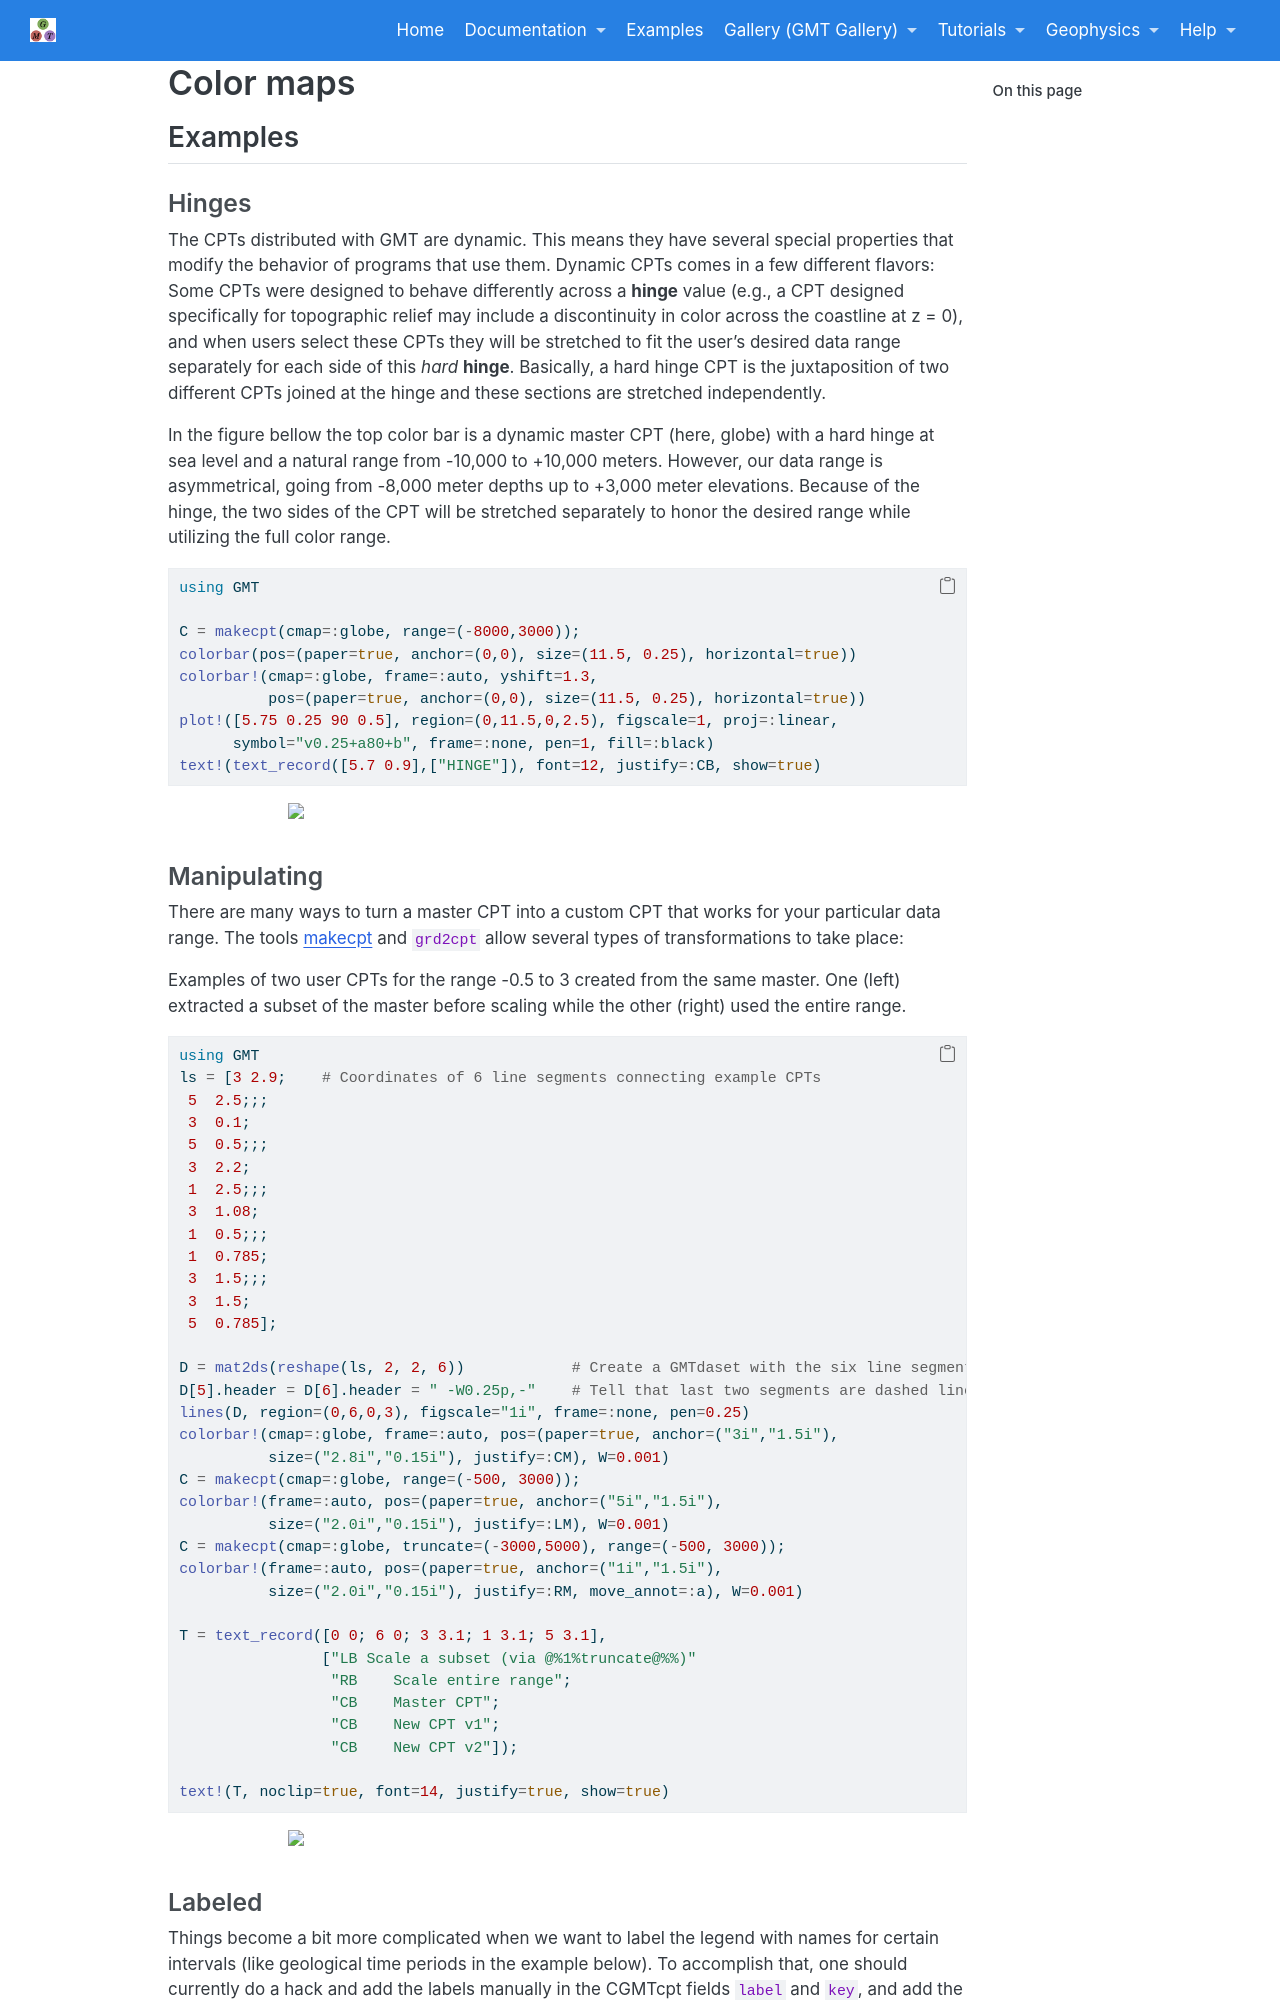

repository: joa-quim/GMTjl_doc · page: examples/CPTs/01_cpt_hinge.html · generator: jekyll

# Color maps

## Examples

### Hinges

The CPTs distributed with GMT are dynamic. This means they have several special properties that modify
the behavior of programs that use them. Dynamic CPTs comes in a few different flavors: Some CPTs were
designed to behave differently across a **hinge** value (e.g., a CPT designed specifically for topographic
relief may include a discontinuity in color across the coastline at z = 0), and when users select these
CPTs they will be stretched to fit the user’s desired data range separately for each side of this *hard*
**hinge**. Basically, a hard hinge CPT is the juxtaposition of two different CPTs joined at the hinge
and these sections are stretched independently.

In the figure bellow the top color bar is a dynamic master CPT (here, globe) with a hard hinge at sea
level and a natural range from -10,000 to +10,000 meters. However, our data range is asymmetrical,
going from -8,000 meter depths up to +3,000 meter elevations. Because of the hinge, the two sides of the
CPT will be stretched separately to honor the desired range while utilizing the full color range.

\begin{examplefig}{}
```julia
using GMT

C = makecpt(cmap=:globe, range=(-8000,3000));
colorbar(pos=(paper=true, anchor=(0,0), size=(11.5, 0.25), horizontal=true))
colorbar!(cmap=:globe, frame=:auto, yshift=1.3,
          pos=(paper=true, anchor=(0,0), size=(11.5, 0.25), horizontal=true))
plot!([5.75 0.25 90 0.5], region=(0,11.5,0,2.5), figscale=1, proj=:linear,
      symbol="v0.25+a80+b", frame=:none, pen=1, fill=:black)
text!(text_record([5.7 0.9],["HINGE"]), font=12, justify=:CB, show=true)
```
\end{examplefig}



### Manipulating

There are many ways to turn a master CPT into a custom CPT that works for your particular data range.
The tools \myreflink{makecpt} and `grd2cpt` allow several types of transformations to take place:

Examples of two user CPTs for the range -0.5 to 3 created from the same master. One (left) extracted a
subset of the master before scaling while the other (right) used the entire range.

\begin{examplefig}{}
```julia
using GMT
ls = [3	2.9;	# Coordinates of 6 line segments connecting example CPTs
 5	2.5;;;
 3	0.1;
 5	0.5;;;
 3	2.2;
 1	2.5;;;
 3	1.08;
 1	0.5;;;
 1	0.785;
 3	1.5;;;
 3	1.5;
 5	0.785];

D = mat2ds(reshape(ls, 2, 2, 6))            # Create a GMTdaset with the six line segments
D[5].header = D[6].header = " -W0.25p,-"    # Tell that last two segments are dashed lines 
lines(D, region=(0,6,0,3), figscale="1i", frame=:none, pen=0.25)
colorbar!(cmap=:globe, frame=:auto, pos=(paper=true, anchor=("3i","1.5i"),
          size=("2.8i","0.15i"), justify=:CM), W=0.001)
C = makecpt(cmap=:globe, range=(-500, 3000));
colorbar!(frame=:auto, pos=(paper=true, anchor=("5i","1.5i"),
          size=("2.0i","0.15i"), justify=:LM), W=0.001)
C = makecpt(cmap=:globe, truncate=(-3000,5000), range=(-500, 3000));
colorbar!(frame=:auto, pos=(paper=true, anchor=("1i","1.5i"),
          size=("2.0i","0.15i"), justify=:RM, move_annot=:a), W=0.001)

T = text_record([0 0; 6 0; 3 3.1; 1 3.1; 5 3.1],
                ["LB Scale a subset (via @%1%truncate@%%)"
                 "RB	Scale entire range";
                 "CB	Master CPT";
                 "CB	New CPT v1";
                 "CB	New CPT v2"]);

text!(T, noclip=true, font=14, justify=true, show=true)
```
\end{examplefig}
